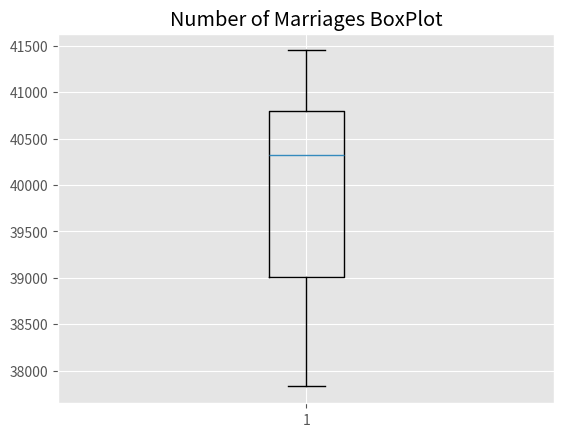

Write Python code to recreate this figure.
# Sample 2 has a larger spread of observation because the variance is greater.

# 3

import matplotlib.pyplot as plt
plt.style.use('ggplot')

import matplotlib.pyplot as plt
plt.style.use('ggplot')

# 4032.5

# Q1 = 38.814 Q3 = 40.812 # Your answer here 

# IQR = 1.998

import matplotlib.pyplot as plt
plt.style.use('ggplot')
x = [35716, 37828, 38814, 39594, 39993, 40650, 40734, 40812, 41300, 41450]
plt.boxplot(x,  showfliers=False)
plt.title ("Number of Marriages BoxPlot")
plt.show()